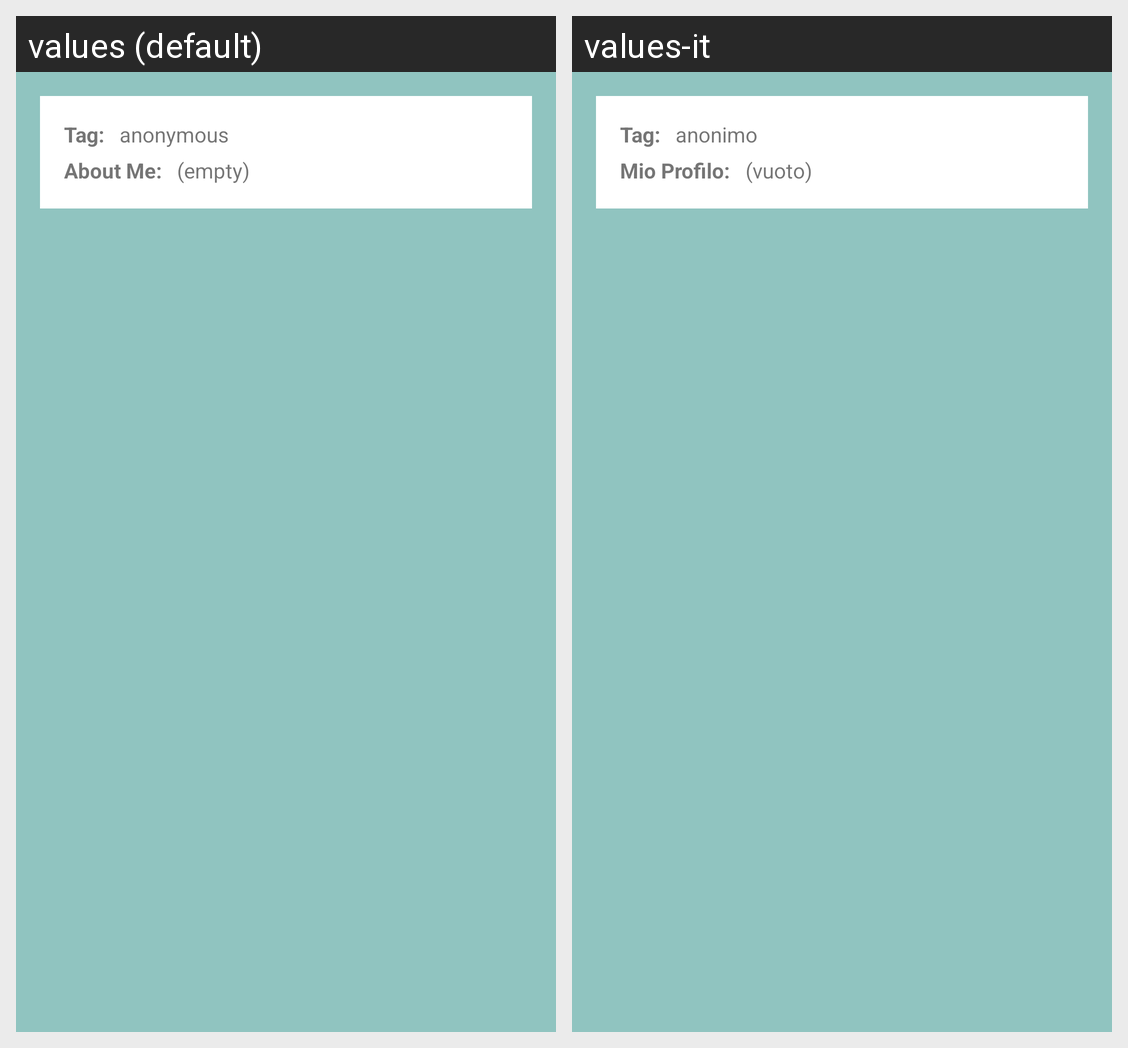

The same Android screen rendered under two of its app's locales, left to right. List the strings drawn on it with the default value and each locale's translation.
Android screen res/layout/peer_card_layout.xml rendered under 2 locales, left to right: values (default), values-it. Device: Nexus 5 (rendered at 1080×1920; each locale shown at half size, 540×960, under a caption strip naming it); theme AppTheme.
Strings drawn on this screen, with the default value and each locale's value (text and hints the layout hard-codes, and strings that could not be matched under every locale, appear in the picture but are not listed):

people_tag
  values: Tag:
  values-it: Tag:

people_tag_anonymous
  values: anonymous
  values-it: anonimo

people_about_me
  values: About Me:
  values-it: Mio Profilo:

people_about_me_empty
  values: (empty)
  values-it: (vuoto)
